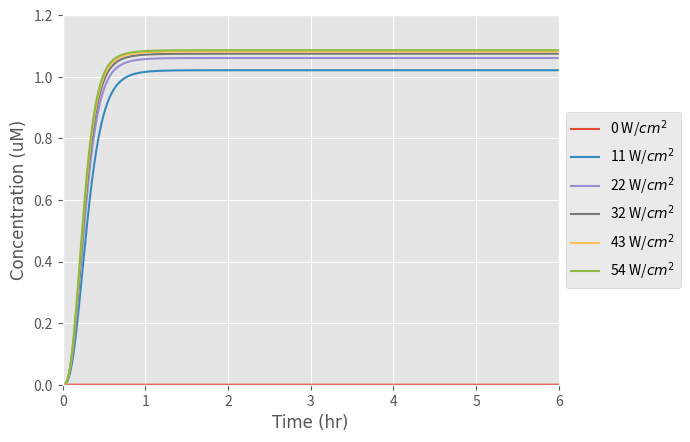

This figure's Python source:
from scipy.integrate import odeint
import numpy as np
import matplotlib.pyplot as plt

# k1: Rate at which PhoCl becomes cleaved
# Here we create express k1 in terms of a function of light intensity (Hill equation)

k1_rate_array = []
#The array was created to add the values of k1 at the different light intensities examined
#copy_number= 0;

def cleavage(L):
    K=7.95
    n=1

    # K:Hill constant (W/m^2)
    # n: Hill coefficient
    # L: Light intensity (W/m^2)
    k1 = K*((L)**n)/(K+L)
    k1_rate_array.append(k1)

    return k1

def diff_eqs(y, t):
    '''This function contains the differential equations'''

    """Unpacking y"""
    TF = y[0]  # Bound transbembrane protein by PhoCl
    mRNA = y[1]  # Translation (microM/L)
    P = y[2]  # Expression of the RFP protein (microM/L)

    """Set rate constants"""  # we made these numbers up we are now looking into fixing them and adding rate equations for the k values

    k2 =  57.6 # Rate of transcription per transcript (1/hr)
    k3 = 12 # Rate of translation (1/hr)
    d1= 60/13 # Degradation of transcription factors (1/hr)
    d2 = 1.68 # Degradation of mRNA (1/hr)
    d3 = 1.86 # Degradation of translated protein (1/hr)
    a = 1.08 # Rate of transport of TF from cytoplasm to the nucleus (1/hr)
    b = 5.76 # Rate of transport of mRNA from nucleus to cytoplasm (1/hr)

    # Rate of PhoCL being cleaved by light and transmembrane protein complex being released in the cytoplasm
    dTF_dt = (light_cleavage * LACE) - (d1 * TF) - (a * TF)

    # Rate at which TF binds to the promoter in the nucleus
    # print(copy_number)
    # dTFb_dt = (TF*copy_number*a)

    # Rate of transcription

    dmRNA_dt = (k2 * TF) - (d2 * mRNA) - (b * mRNA)

    # Rate of translation
    Pt = 1.24  # Maximum concentration of Protein the cells can produce (umol/L)
    n = (1 - (P / (Pt)))

    dP_dt = (n * b * k3 * mRNA) - (d3 * P)

    """Repack solution in same order as y"""
    sol = [dTF_dt, dmRNA_dt, dP_dt]

    return sol

if __name__ == "__main__":
    time_steps = 10000  # Number of timepoints to simulate
    stop_time = 6
    t= np.linspace( 0, stop_time, time_steps)  # Set the time frame (start_time, stop_time, step) time frames are equally spaced within the two limits

    '''Set initial species concentration values'''

    LACE = 0.025  # Initial concentration of the transmembrane protein complex (units)
    TF_0 = 0  # Starting concentration of free TF in thej cytoplasm
    mRNA_0 = 0  # Starting mRNA concentration (microM/L)
    P_0 = 0  # Starting protein concentration (microM/L)

    '''Pack intial conditions into an array'''

    y0 = [TF_0, mRNA_0, P_0]

    L_range = [0, 10.8, 21.6, 32.4, 43.2, 54]
    # These are the range of light intensities who's effect was evaluated on the rate of 'k1'

    for L in L_range:
        print(L)
        light_cleavage = cleavage(L)
        sol = odeint( diff_eqs, y0, t)
        plt.style.use('ggplot')
        plt.plot(t, sol[:, 2])

    """plot output"""
    # We set the font we wanted for our graphs
    asfont = {'fontname': 'Arial'}

    # We then annotaed our graphs axis, legends and set minimum and maximum ranges for them
    plt.legend([ '0 W/$cm^2$', '11 W/$cm^2$', '22 W/$cm^2$', '32 W/$cm^2$', '43 W/$cm^2$', '54 W/$cm^2$'], loc='center left', bbox_to_anchor=( 1, 0.5))
    plt.ylabel('Concentration (uM)', **asfont)
    plt.xlabel('Time (hr)', **asfont)
    plt.ticklabel_format( style='sci', axis='y', scilimits=(0, 0))
    plt.xlim((0, stop_time))
    plt.ylim((0, 1.2))
    plt.show()